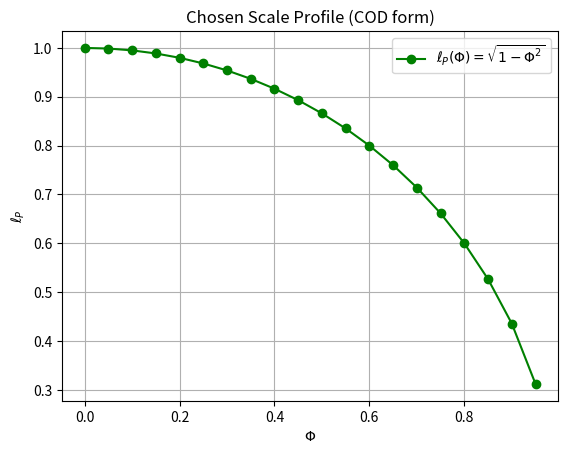
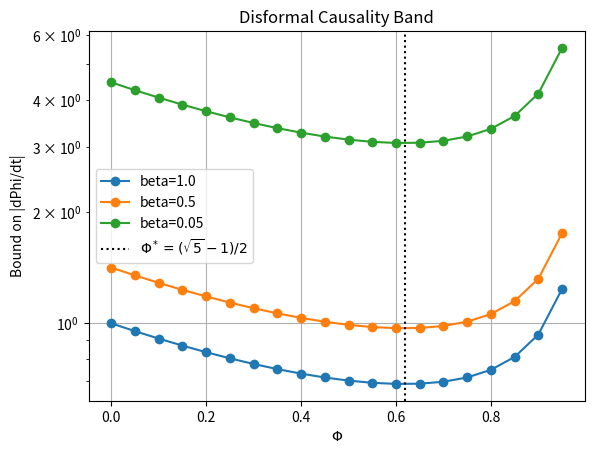
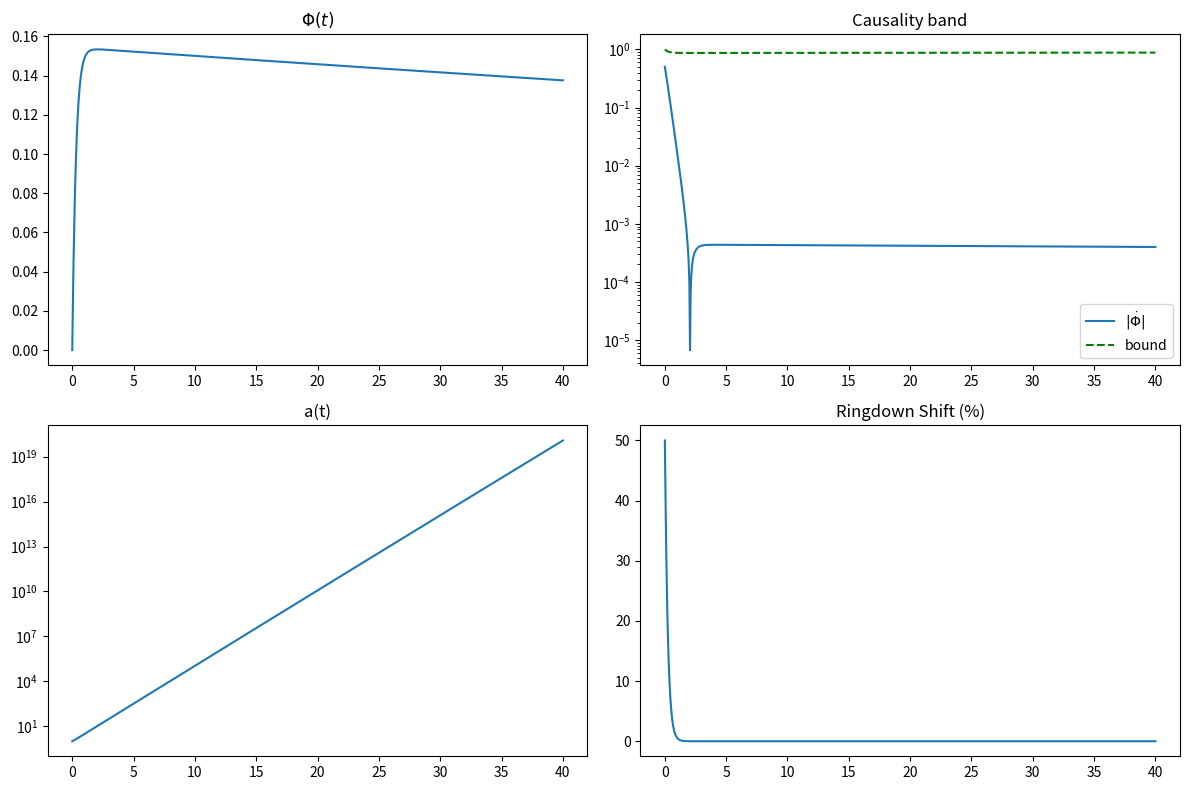

The script that saved these images, in order:
# Copyright (c) 2025-2026 Jacob See.
# SPDX-License-Identifier: MIT
"""
Simulation 3: Chosen Scale Profile and Disformal Causality Band
================================================================

Abstract
--------
This script evaluates a chosen scale profile, conformal factor, disformal
coupling, and scalar-field ODE. The profile is

    l_P(Phi) = l_P0 * sqrt(1 - Phi^2),      0 <= Phi <= 1.

Lean checks algebraic properties of that function under its model assumptions;
it does not establish that the function is a physical Planck length. The
static bounds and optional ODE outputs follow from the additional choices
listed below. The ringdown quantity is a heuristic proxy, not a waveform
calculation or an observational prediction. None of these choices is derived
from a Q-region state or tested against independent physical data.

History: an earlier version of this simulation used the heuristic profile
``l_P(phi) = exp((1 - phi)/2)`` over ``phi in [0, 5]``. It was replaced by the
COD profile so that the simulation matches the Lean-proven module. The
differences are stated explicitly in Section 3.

Model convention: ``Phi = 0`` is named the vacuum end and ``Phi -> 1`` the
high-overlap end. This is a variable convention shared with the current Lean
model, not an empirical identification of physical vacuum or a black-hole
horizon. The chosen potential has its minimum at ``Phi = 0``; an earlier
revision used a different orientation. Formal verification of either function
does not decide which convention nature uses.

1. Introduction
---------------
Earlier toy scripts explored a logarithmic embedding of a prescribed kernel and
an assumed exponential-depletion ODE; they did not establish physical emergent
geometry or cosmology. This script asks a narrower mathematical question:
what causality bound follows from the selected conformal and disformal factors,
and how does an optional scalar ODE behave for chosen parameters?

2. Methods
----------
2.1 Static relations (l_P0 = 1 throughout)

- Chosen scale profile (Lean: ``DynamicCODScale.dynamicPlanckCOD``):
      l_P(Phi) = sqrt(1 - Phi^2).
  The formal lemmas check the model's endpoint and monotonicity properties on
  [0, 1]; calling this function ``l_P`` does not establish it as a physical
  Planck length.
- Conformal factor:  C(Phi) = exp(-2 Phi).
- Disformal coupling: D(Phi) = beta * l_P(Phi)^2 = beta * (1 - Phi^2).
- Disformal causality bound. For the disformal metric
  g_hat = C g + D dPhi dPhi, the Lorentzian signature is preserved iff
  D * Phidot^2 < C, i.e.
      |Phidot| < sqrt(C / D) = exp(-Phi) / (sqrt(beta) * sqrt(1 - Phi^2)).
  (With the old exponential profile the same derivation gives the previous
  bound exp(-(phi+1)/2)/sqrt(beta); the derivation is unchanged, only l_P is.)

2.2 beta-sweep
  The bound is evaluated for beta = 1.0, 0.5 and 0.05.

2.3 Optional dynamics
- Scalar-field equation of motion
      Phiddot + 3 H(Phi) Phidot + V'(Phi) = 0,   H(Phi) = H0 exp(Phi),
  with the chosen potential V(Phi) = m^2 Phi^2 / 2, whose minimum at Phi = 0
  is the model's reference vacuum (DynamicCODScale.lean: l_P(0) = l_P0). An earlier revision used
  V = m^2 (1 - Phi)^2 / 2 (minimum at 1); under the present convention that
  would put the attractor at the horizon end, where l_P vanishes, and would
  leave V'(0) = -m^2 != 0 so that the vacuum is not a static solution.
- Initial conditions lie inside the causality band; integration stops if Phi
  reaches 1, where l_P vanishes.
- Diagnostics: causality ratio |Phidot| / bound, model scale factor
  a(t) = exp(int H dt), heuristic ringdown proxy 100 * |Phidot| / (a l_P), and
  whether Phi stays inside the chosen model domain [0, 1].

3. Results
----------
All numbers below are printed by ``python Sim3_Dynamic_Scale.py`` and can be
regenerated; the values quoted are for the default parameters.

3.1 Static outputs
- l_P(Phi) decreases monotonically from 1 at Phi = 0 to 0 at Phi = 1.
- The causality bound is NOT monotone (unlike the old exponential profile,
  where it tightened monotonically). d ln(bound)/dPhi = -1 + Phi/(1 - Phi^2)
  vanishes at Phi* = (sqrt(5) - 1)/2 ~ 0.618, so the band tightens on
  [0, Phi*] to a minimum of ~0.686/sqrt(beta) and then widens, diverging as
  Phi -> 1 because the disformal coupling D switches off with l_P.
- Decreasing beta widens the whole band by 1/sqrt(beta) (beta = 0.05 widens
  it by ~4.5x at every Phi).

3.2 Ringdown shift (static estimate)
  With a toy gradient |grad Phi| ~ 0.1 at Phi = 0 the proxy gives ~10 %
  (l_P(0) = 1). The same gradient at higher Phi gives a larger shift because
  l_P shrinks; the proxy diverges as Phi -> 1.

3.3 Dynamic evolution (optional)
  The initial kick (|Phidot| = 0.5 * bound(0) = 0.5) lifts Phi off the vacuum
  to a peak of 0.153 within t ~ 1; the restoring force V' = m^2 Phi then
  relaxes it back toward the consensus minimum at 0 with rate m^2 / (3 H)
  ~ 0.0033, so Phi is still 0.138 at t = 40. Phi stays inside the chosen
  interval [0, 1] and its upper endpoint is not reached, as expected from this
  potential choice. The causality ratio
  starts at 0.5 by construction and only decreases, so |Phidot| < bound holds
  throughout. The ringdown proxy peaks at 50 % at t = 0 (it is
  100 * 0.5 * bound(0) / (a l_P) with a = l_P = 1 there) and decays with
  Phidot. ln a(40) ~ 46.

4. Discussion
-------------
The disformal causality bound is inherited directly from l_P(Phi). Replacing
the exponential heuristic by the Lean-proven COD profile changes the
qualitative picture in one place: the band no longer closes monotonically but
has a single tightest point at Phi* ~ 0.618 and opens up toward maximal
overlap. This is a consequence of the model choice D = beta l_P^2 and should
be read as such; neither the profile nor the coupling is derived from the
Omega axioms (see the "Model assumptions" section of DynamicCODScale.lean).

The potential is a second, independent model choice. V = m^2 Phi^2 / 2 has its
minimum at the vacuum Phi = 0, so the field relaxes toward the unshared state
and the horizon end Phi -> 1 is never an attractor; a quadratic potential is
also Yukawa-screened, Phi ~ e^(-m rho) / rho, which is what an asymptotically
flat vacuum needs. Both properties are consequences of the choice, not
derivations of it. A quartic or cosine potential with the same minimum would
change the late-time approach but not the vacuum value.

5. Conclusion
-------------
- Sim 1: historical MDS exercise on a prescribed exponential kernel; not a physical distance derivation.
- Sim 2: assumed depletion ODE; not a Friedmann-equation derivation.
- Sim 3: algebraic causality bound and optional ODE behavior under chosen profiles; not a physical ultraviolet cutoff or ringdown prediction.

Usage
-----
    python Sim3_Dynamic_Scale.py [--beta 1.0 0.5 0.05] [--no-dynamic]
                                 [--no-plots] [--outdir .]
"""

from __future__ import annotations

import argparse
import math
import sys
from typing import Sequence

import numpy as np

GOLDEN_CONJUGATE = (math.sqrt(5.0) - 1.0) / 2.0  # tightest point of the band


# ---------------------------------------------------------------------------
# Static relations
# ---------------------------------------------------------------------------
def lP(phi: np.ndarray | float, lP0: float = 1.0) -> np.ndarray | float:
    """Chosen scale profile l_P(Phi) = l_P0 sqrt(1 - Phi^2).

    Mirrors ``DynamicCODScale.dynamicPlanckCOD``. Like Mathlib's ``Real.sqrt``
    the function is total: it returns 0 for |Phi| >= 1; the model uses [0, 1].
    """
    return lP0 * np.sqrt(np.clip(1.0 - np.square(phi), 0.0, None))


def C_conformal(phi: np.ndarray | float) -> np.ndarray | float:
    """Conformal factor C(Phi) = exp(-2 Phi)."""
    return np.exp(-2.0 * phi)


def D_disformal(phi: np.ndarray | float, beta: float = 1.0) -> np.ndarray | float:
    """Disformal coupling D(Phi) = beta l_P(Phi)^2."""
    return beta * np.square(lP(phi))


def causality_bound(phi: np.ndarray | float, beta: float = 1.0) -> np.ndarray | float:
    """Signature-preservation bound |Phidot| < sqrt(C / D).

    Closed form: exp(-Phi) / (sqrt(beta) sqrt(1 - Phi^2)). Diverges as Phi -> 1.
    """
    return np.exp(-phi) / (math.sqrt(beta) * lP(phi))


def ringdown_shift_percent(
    phidot: np.ndarray | float, a: np.ndarray | float, phi: np.ndarray | float
) -> np.ndarray | float:
    """Ringdown-shift proxy 100 |Phidot| / (a l_P(Phi))."""
    return 100.0 * np.abs(phidot) / (a * lP(phi))


def self_check() -> None:
    """Numerical sanity checks mirroring the Lean theorems and the derivation."""
    phi = np.linspace(0.0, 0.999, 1000)
    assert math.isclose(float(lP(0.0)), 1.0)  # dynamicPlanckCOD_zero
    assert float(lP(1.0)) == 0.0  # dynamicPlanckCOD_one
    assert np.all(np.diff(lP(phi)) < 0)  # dynamicPlanckCOD_strictAntiOn
    assert np.all(lP(phi[1:]) < 1.0)  # cod_scale_contraction
    for beta in (1.0, 0.5, 0.05):
        derived = np.sqrt(C_conformal(phi) / D_disformal(phi, beta))
        assert np.allclose(derived, causality_bound(phi, beta))
    # Consensus potential V = m^2 Phi^2 / 2: minimum at the vacuum Phi = 0.
    m = 0.1
    v = 0.5 * m**2 * np.square(phi)
    assert math.isclose(float(v[0]), 0.0)  # V(0) = 0
    assert np.all(np.diff(v) >= 0.0)  # V increasing away from the vacuum
    dv = np.gradient(v, phi)[1:-1]
    assert np.allclose(dv, m**2 * phi[1:-1], rtol=1e-6, atol=1e-12)  # V' = m^2 Phi


# ---------------------------------------------------------------------------
# Runs
# ---------------------------------------------------------------------------
def run_static(betas: Sequence[float], make_plots: bool, outdir: str) -> None:
    phi = np.linspace(0.0, 0.95, 20)
    lP_vals = lP(phi)
    bounds = {b: causality_bound(phi, beta=b) for b in betas}

    print("Static relations (l_P0 = 1)")
    print(
        f"  l_P(0) = {float(lP(0.0)):.3f}, l_P(0.5) = {float(lP(0.5)):.3f}, l_P(1) = {float(lP(1.0)):.3f}"
    )
    print(f"  band tightest at Phi* = {GOLDEN_CONJUGATE:.3f}")
    for b in betas:
        bmin = float(causality_bound(GOLDEN_CONJUGATE, b))
        b0 = float(causality_bound(0.0, b))
        print(
            f"  beta={b:<5}: bound(0) = {b0:.3f}, min bound = {bmin:.3f}, bound(0.95) = {float(causality_bound(0.95, b)):.3f}"
        )
    grad = 0.1
    print(
        f"  static ringdown proxy for |grad Phi| = {grad}: {float(ringdown_shift_percent(grad, 1.0, 0.0)):.1f} % at Phi=0, {float(ringdown_shift_percent(grad, 1.0, 0.9)):.1f} % at Phi=0.9"
    )

    if not make_plots:
        return
    import matplotlib

    matplotlib.use("Agg")
    import matplotlib.pyplot as plt

    plt.figure()
    plt.plot(phi, lP_vals, "g-o", label=r"$\ell_P(\Phi)=\sqrt{1-\Phi^2}$")
    plt.xlabel(r"$\Phi$")
    plt.ylabel(r"$\ell_P$")
    plt.title("Chosen Scale Profile (COD form)")
    plt.legend()
    plt.grid(True)
    plt.savefig(f"{outdir}/fig4_1a.pdf")

    plt.figure()
    for b in betas:
        plt.semilogy(phi, bounds[b], "o-", label=f"beta={b}")
    plt.axvline(GOLDEN_CONJUGATE, color="k", ls=":", label=r"$\Phi^*=(\sqrt{5}-1)/2$")
    plt.xlabel(r"$\Phi$")
    plt.ylabel("Bound on |dPhi/dt|")
    plt.title("Disformal Causality Band")
    plt.legend()
    plt.grid(True)
    plt.savefig(f"{outdir}/fig4_1b.pdf")


def run_dynamic(
    beta: float,
    make_plots: bool,
    outdir: str,
    H0: float = 1.0,
    m: float = 0.1,
    t_end: float = 40.0,
) -> bool:
    try:
        from scipy.integrate import cumulative_trapezoid, solve_ivp
    except ImportError:  # pragma: no cover - SciPy is a listed requirement
        print("SciPy not available; skipping dynamic run.")
        return True

    def phi_eom(_t: float, y: Sequence[float]) -> list[float]:
        phival, phidot = y
        H = H0 * math.exp(phival)
        # V = m^2 Phi^2 / 2, so V' = m^2 Phi: the minimum sits at the vacuum
        # Phi = 0 of the COD convention (l_P(0) = l_P0), not at Phi = 1.
        phiddot = -3.0 * H * phidot - m**2 * phival
        return [phidot, phiddot]

    def reach_horizon(_t: float, y: Sequence[float]) -> float:
        return y[0] - 1.0

    reach_horizon.terminal = True  # type: ignore[attr-defined]

    phi0 = 0.0
    phidot0 = 0.5 * float(causality_bound(phi0, beta=beta))
    sol = solve_ivp(
        phi_eom,
        (0.0, t_end),
        [phi0, phidot0],
        t_eval=np.linspace(0.0, t_end, 800),
        events=reach_horizon,
        rtol=1e-8,
        atol=1e-10,
    )
    phi_num, phidot_num = sol.y
    H_num = H0 * np.exp(phi_num)
    a_num = np.exp(cumulative_trapezoid(H_num, sol.t, initial=0.0))
    bound_num = causality_bound(phi_num, beta=beta)
    ratio = np.abs(phidot_num) / bound_num
    shift = np.asarray(ringdown_shift_percent(phidot_num, a_num, phi_num))
    in_range = bool(np.all((phi_num >= 0.0) & (phi_num <= 1.0)))
    horizon = bool(sol.status == 1)
    ok = bool(np.all(ratio < 1.0)) and in_range

    print(f"Dynamic run (beta={beta}, H0={H0}, m={m}, t_end={t_end})")
    print(
        f"  Phi: {phi_num[0]:.3f} -> {phi_num[-1]:.3f}; "
        f"range [{phi_num.min():.4f}, {phi_num.max():.4f}]; "
        f"inside [0, 1]: {in_range}"
    )
    print(
        f"  causality ratio: initial {ratio[0]:.3f}, max {ratio.max():.3f}  -> satisfied: {ok}"
    )
    print(f"  ringdown proxy: peak {shift.max():.2f} %")
    print(f"  ln a(t_end) = {math.log(a_num[-1]):.2f}")
    if horizon:
        print("  stopped: horizon (Phi = 1) reached")
    elif not in_range:
        print("  warning: Phi left the physical COD range [0, 1]")

    if make_plots:
        import matplotlib

        matplotlib.use("Agg")
        import matplotlib.pyplot as plt

        fig, axs = plt.subplots(2, 2, figsize=(12, 8))
        axs[0, 0].plot(sol.t, phi_num)
        axs[0, 0].set_title(r"$\Phi(t)$")
        axs[0, 1].plot(sol.t, np.abs(phidot_num), label=r"$|\dot\Phi|$")
        axs[0, 1].plot(sol.t, bound_num, "g--", label="bound")
        axs[0, 1].set_yscale("log")
        axs[0, 1].legend()
        axs[0, 1].set_title("Causality band")
        axs[1, 0].semilogy(sol.t, a_num)
        axs[1, 0].set_title("a(t)")
        axs[1, 1].plot(sol.t, shift)
        axs[1, 1].set_title("Ringdown Shift (%)")
        fig.tight_layout()
        fig.savefig(f"{outdir}/fig41_eom.pdf")
    return ok


def main(argv: Sequence[str] | None = None) -> int:
    parser = argparse.ArgumentParser(
        description="Simulation 3: chosen scale profile and disformal causality band."
    )
    parser.add_argument(
        "--beta",
        type=float,
        nargs="+",
        default=[1.0, 0.5, 0.05],
        help="disformal parameters for the sweep (first is used for dynamics)",
    )
    parser.add_argument(
        "--no-dynamic", action="store_true", help="skip the scalar-field evolution"
    )
    parser.add_argument(
        "--no-plots", action="store_true", help="do not write PDF figures"
    )
    parser.add_argument("--outdir", default=".", help="directory for figures")
    args = parser.parse_args(argv)

    self_check()
    run_static(args.beta, not args.no_plots, args.outdir)
    if not args.no_dynamic:
        ok = run_dynamic(args.beta[0], not args.no_plots, args.outdir)
        return 0 if ok else 1
    return 0


if __name__ == "__main__":
    sys.exit(main())
